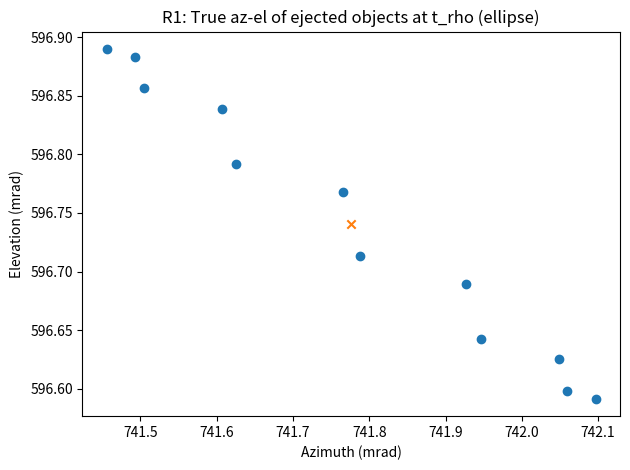
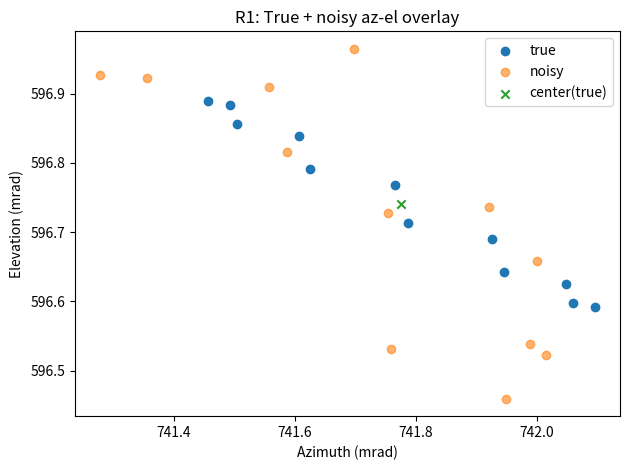
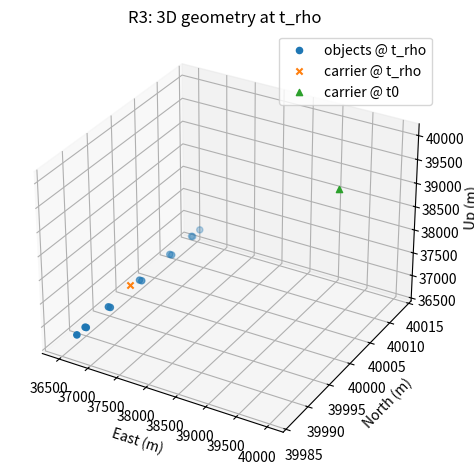

Source code (Python) for these figures, in order:
#!/usr/bin/env python3
from __future__ import annotations

import argparse
from dataclasses import dataclass, asdict
from pathlib import Path

import numpy as np
import matplotlib.pyplot as plt


# -----------------------------
# Coordinate transforms (ENU)
# -----------------------------
def cart2sph_ENU(xyz: np.ndarray) -> np.ndarray:
    """
    ENU Cartesian -> spherical [r, az, el]
      az: clockwise from North (ENU: x=East, y=North)
      el: elevation above horizontal plane (ENU)
    """
    x = xyz[..., 0]  # East
    y = xyz[..., 1]  # North
    z = xyz[..., 2]  # Up

    r = np.sqrt(x * x + y * y + z * z)
    rho = np.sqrt(x * x + y * y)

    # azimuth clockwise from North:
    az = np.arctan2(x, y)
    # elevation above horizontal:
    el = np.arctan2(z, rho)

    return np.stack([r, az, el], axis=-1)


def sph2cart_ENU(rae: np.ndarray) -> np.ndarray:
    """
    Spherical [r, az, el] -> ENU Cartesian consistent with cart2sph_ENU.
    """
    r = rae[..., 0]
    az = rae[..., 1]
    el = rae[..., 2]

    rho = r * np.cos(el)
    z = r * np.sin(el)

    x = rho * np.sin(az)  # East
    y = rho * np.cos(az)  # North

    return np.stack([x, y, z], axis=-1)


# -----------------------------
# Rotations (paper eq 7–10)
# -----------------------------
def A1(alpha_c: float) -> np.ndarray:
    ca, sa = np.cos(alpha_c), np.sin(alpha_c)
    return np.array([[ca, sa, 0.0], [-sa, ca, 0.0], [0.0, 0.0, 1.0]], dtype=float)


def A2(eps_c: float) -> np.ndarray:
    ce, se = np.cos(eps_c), np.sin(eps_c)
    return np.array([[1.0, 0.0, 0.0], [0.0, se, ce], [0.0, -ce, se]], dtype=float)


def A_total(alpha_c: float, eps_c: float) -> np.ndarray:
    # paper eq (9): 1vδi = A2 * A1 * 1vi
    A = A2(eps_c) @ A1(alpha_c)
    return A


# -----------------------------
# Parameters
# -----------------------------
@dataclass(frozen=True)
class Params:
    # Scenario
    n: int = 12
    t0: float = 0.0
    t_rho: float = 1.0
    g: float = 9.81

    # Speeds
    v_delta: float = 20.0  # m/s lateral (dispersion)
    v_L: float = 200.0  # m/s longitudinal ejection speed

    # Carrier state at ejection (paper gives km and km/s; we store meters, m/s)
    xc_m: tuple[float, float, float] = (40e3, 40e3, 40e3)
    vc_mps: tuple[float, float, float] = (-3.2e3, 0.0, -3.0e3)

    # Carrier velocity pointing angles used for rotation (paper)
    alpha_c_deg: float = -90.0
    eps_c_deg: float = -43.0

    # Radar measurement noise (paper Sec. 5)
    sigma_r: float = 5.0  # m
    sigma_az: float = 0.15e-3  # rad
    sigma_el: float = 0.15e-3  # rad

    # “Position measurement RMSE” used in Table 1 formulas (paper lists sigma_w = 10m)
    sigma_w: float = 10.0  # m

    # Carrier track uncertainties (paper Sec. 5)
    sigma_p: float = 5.0  # m (carrier position RMSE)
    sigma_vc: float = 5.0  # m/s (carrier speed RMSE)

    # Doppler noise (paper Sec. 5)
    sigma_D: float = 1.0  # m/s

    # Momentum fraction (paper Sec. 5)
    me_over_mc: float = 0.1

    # Random seed
    seed: int = 0


# -----------------------------
# Core simulation (Sec. 6.1 A)
# -----------------------------
def run_sim(p: Params):
    rng = np.random.default_rng(p.seed)

    n = p.n
    dt = p.t_rho - p.t0

    xc = np.array(p.xc_m, dtype=float)
    vc = np.array(p.vc_mps, dtype=float)

    alpha_c = np.deg2rad(p.alpha_c_deg)
    eps_c = np.deg2rad(p.eps_c_deg)

    # (Option A step 1) unit dispersion vectors around radar (paper eq 6 with eq 4)
    angles = 2.0 * np.pi * np.arange(1, n + 1) / n
    v_unit_circle = np.stack(
        [np.sin(angles), np.cos(angles), np.zeros_like(angles)], axis=1
    )

    # (Option A step 2) rotate around carrier (paper eq 9)
    A = A_total(alpha_c, eps_c)
    v_unit_disp_carrier = (A @ v_unit_circle.T).T  # (n,3)

    # sanity: A is orthogonal -> inv = A.T
    A_inv = A.T

    # carrier direction unit vector (from vc vector)
    vc_norm = np.linalg.norm(vc)
    one_vc = vc / vc_norm

    # (Option A step 3) dispersion velocities with known v_delta (paper eq 12)
    v_disp = p.v_delta * v_unit_disp_carrier

    # longitudinal ejection velocity along carrier direction (paper eq 14)
    v_long = p.v_L * one_vc

    # object initial velocities (paper eq 13)
    v_obj0 = vc + v_disp + v_long  # (n,3)

    # gravity term for position propagation
    grav_term = np.array([0.0, 0.0, -p.g]) * (dt * dt) / 2.0

    # (Option A step 4) object positions at t_rho (paper eq 15)
    x_obj_true = xc + v_obj0 * dt + grav_term

    # carrier speed after ejection (paper eq 43)
    vce = (vc_norm - p.me_over_mc * p.v_L) / (1.0 - p.me_over_mc)
    v_car_after = vce * one_vc

    # (Option A step 5) carrier position at t_rho (paper eq 16, using vce)
    x_car_true = xc + v_car_after * dt + grav_term

    # (Option A step 6A) spherical measurements (zero noise)
    u_obj_true = cart2sph_ENU(x_obj_true)

    # (Option A step 6B) spherical measurements with noise (paper eq 19–21)
    noise = np.stack(
        [
            rng.normal(0.0, p.sigma_r, size=n),
            rng.normal(0.0, p.sigma_az, size=n),
            rng.normal(0.0, p.sigma_el, size=n),
        ],
        axis=1,
    )
    u_obj_noisy = u_obj_true + noise

    # (Option A step 7) convert spherical -> Cartesian (paper eq 22)
    z_obj_true_from_u = sph2cart_ENU(u_obj_true)  # should ~match x_obj_true
    z_obj_noisy = sph2cart_ENU(u_obj_noisy)

    # (Option A step 8) center (paper eq 24)
    z0_true = z_obj_true_from_u.mean(axis=0)
    z0_noisy = z_obj_noisy.mean(axis=0)

    # (Option A step 9) rotate centered measurements into circular shape (paper eq 25/26)
    y_true = (A_inv @ (z_obj_true_from_u - z0_true).T).T
    y_noisy = (A_inv @ (z_obj_noisy - z0_noisy).T).T

    # For R1 center in spherical (they want az/el of center)
    u_center_true = cart2sph_ENU(z0_true[None, :])[0]
    u_center_noisy = cart2sph_ENU(z0_noisy[None, :])[0]
    u_carrier_true = cart2sph_ENU(x_car_true[None, :])[0]

    return {
        "params": asdict(p),
        "A": A,
        "A_inv": A_inv,
        "v_unit_circle": v_unit_circle,
        "v_unit_disp_carrier": v_unit_disp_carrier,
        "v_disp": v_disp,
        "v_long": v_long,
        "v_obj0": v_obj0,
        "x_obj_true": x_obj_true,
        "x_car_true": x_car_true,
        "u_obj_true": u_obj_true,
        "u_obj_noisy": u_obj_noisy,
        "z_obj_true_from_u": z_obj_true_from_u,
        "z_obj_noisy": z_obj_noisy,
        "z0_true": z0_true,
        "z0_noisy": z0_noisy,
        "y_true": y_true,
        "y_noisy": y_noisy,
        "u_center_true": u_center_true,
        "u_center_noisy": u_center_noisy,
        "u_carrier_true": u_carrier_true,
        "vc_norm": vc_norm,
        "vce": vce,
        "one_vc": one_vc,
        "xc": xc,
        "vc": vc,
    }


# -----------------------------
# Table 1 sigma computations
# -----------------------------
def compute_table1_sigmas(p: Params, sim: dict) -> dict[str, float]:
    """
    Computes Table 1 standard deviations (m/s) using the paper’s formulas, in a dimensionally consistent way.

    - Position-based:
        sigma_vdelta_pos ~ sqrt( (2*sigma_w^2/n) / dt^2 )
        sigma_vL_pos ~ sqrt( (sigma_w^2/n + sigma_p^2)/dt^2 + sigma_vc^2 )

    - Doppler-based:
        sigma_vL_dopp ~ sqrt( sigma_D^2 / phi_cLOS^2 + sigma_vc^2 )
        sigma_vdelta_dopp ~ sqrt( (1/n^2) * sum_{i=1..n/2} (2*sigma_D^2)/(phi_delta_i_LOS^2) )

    NOTE:
    LOS is taken to the carrier at ejection position xc (consistent with the “at ejection” geometry).
    """
    dt = p.t_rho - p.t0
    n = p.n

    # LOS to carrier at ejection
    xc = sim["xc"]
    one_LOS = xc / np.linalg.norm(xc)

    one_vc = sim["one_vc"]
    phi_cLOS = float(one_vc @ one_LOS)

    # dispersion unit vectors at carrier (eq 9 output)
    one_vdelta_i = sim["v_unit_disp_carrier"]

    # phi_delta_i_LOS (eq 53)
    phi_delta = (one_vdelta_i @ one_LOS).astype(float)  # (n,)

    # opposite pairs i and i+n/2, and for perfect symmetry phi(i) = -phi(i+n/2)
    # in sigma formula (57) we need i = 1..n/2
    phi_half = phi_delta[: n // 2]

    # Position-based sigmas
    sigma_vdelta_pos = np.sqrt((2.0 * p.sigma_w**2 / n) / (dt**2))
    sigma_vL_pos = np.sqrt(
        ((p.sigma_w**2 / n) + p.sigma_p**2) / (dt**2) + p.sigma_vc**2
    )

    # Doppler-based sigmas
    # Guard against pathological phi_cLOS ~ 0
    eps = 1e-12
    sigma_vL_dopp = np.sqrt((p.sigma_D**2) / (max(phi_cLOS**2, eps)) + p.sigma_vc**2)

    # Guard against tiny phi_delta components; in a real scenario you’d handle geometry/visibility.
    denom = np.maximum(phi_half**2, eps)
    sigma_vdelta_dopp = np.sqrt((1.0 / (n**2)) * np.sum((2.0 * p.sigma_D**2) / denom))

    # Baseline two-point differencing overall speed sd (paper compares to (34)); dimensionally consistent:
    sigma_v_2pt = np.sqrt((2.0 * p.sigma_w**2) / (dt**2))

    return {
        "sigma_vdelta_from_position": float(sigma_vdelta_pos),
        "sigma_vL_from_position": float(sigma_vL_pos),
        "sigma_vdelta_from_doppler": float(sigma_vdelta_dopp),
        "sigma_vL_from_doppler": float(sigma_vL_dopp),
        "sigma_v_baseline_2pt": float(sigma_v_2pt),
        "phi_cLOS": float(phi_cLOS),
    }


# -----------------------------
# R1–R3 outputs
# -----------------------------
def save_ranges_table(outdir: Path, sim: dict):
    u_obj_true = sim["u_obj_true"]
    z0_true = sim["z0_true"]
    x_car_true = sim["x_car_true"]
    vce = sim["vce"]

    u_center = cart2sph_ENU(z0_true[None, :])[0]
    u_car = cart2sph_ENU(x_car_true[None, :])[0]

    # CSV: index, range_m
    lines = ["item,range_m"]
    for i, r in enumerate(u_obj_true[:, 0], start=1):
        lines.append(f"object_{i},{r:.6f}")
    lines.append(f"center,{u_center[0]:.6f}")
    lines.append(f"carrier,{u_car[0]:.6f}")
    lines.append(f"carrier_speed_after_vce_mps,{vce:.6f}")

    (outdir / "ranges_table.csv").write_text("\n".join(lines) + "\n", encoding="utf-8")


def plot_R1(outdir: Path, sim: dict):
    # True az/el of objects at t_rho, plus center
    u_obj_true = sim["u_obj_true"]
    u_center_true = sim["u_center_true"]

    # Convert to mrad for plot scale
    az_mrad = u_obj_true[:, 1] * 1e3
    el_mrad = u_obj_true[:, 2] * 1e3
    azc_mrad = u_center_true[1] * 1e3
    elc_mrad = u_center_true[2] * 1e3

    plt.figure()
    plt.scatter(az_mrad, el_mrad)
    plt.scatter([azc_mrad], [elc_mrad], marker="x")
    plt.xlabel("Azimuth (mrad)")
    plt.ylabel("Elevation (mrad)")
    plt.title("R1: True az-el of ejected objects at t_rho (ellipse)")
    plt.tight_layout()
    plt.savefig(outdir / "R1_az_el_true.png", dpi=200)
    plt.close()

    # Overlay noisy positions too (requested in “Noisy simulations (i)”)
    u_obj_noisy = sim["u_obj_noisy"]
    azn_mrad = u_obj_noisy[:, 1] * 1e3
    eln_mrad = u_obj_noisy[:, 2] * 1e3

    plt.figure()
    plt.scatter(az_mrad, el_mrad, label="true")
    plt.scatter(azn_mrad, eln_mrad, label="noisy", alpha=0.6)
    plt.scatter([azc_mrad], [elc_mrad], marker="x", label="center(true)")
    plt.xlabel("Azimuth (mrad)")
    plt.ylabel("Elevation (mrad)")
    plt.title("R1: True + noisy az-el overlay")
    plt.legend()
    plt.tight_layout()
    plt.savefig(outdir / "R1_az_el_true_with_noisy_overlay.png", dpi=200)
    plt.close()


def plot_R3(outdir: Path, sim: dict):
    x_obj = sim["x_obj_true"]
    x_car = sim["x_car_true"]
    xc0 = sim["xc"]  # carrier at ejection

    fig = plt.figure()
    ax = fig.add_subplot(111, projection="3d")
    ax.scatter(x_obj[:, 0], x_obj[:, 1], x_obj[:, 2], label="objects @ t_rho")
    ax.scatter([x_car[0]], [x_car[1]], [x_car[2]], marker="x", label="carrier @ t_rho")
    ax.scatter([xc0[0]], [xc0[1]], [xc0[2]], marker="^", label="carrier @ t0")
    ax.set_xlabel("East (m)")
    ax.set_ylabel("North (m)")
    ax.set_zlabel("Up (m)")
    ax.set_title("R3: 3D geometry at t_rho")
    ax.legend()
    plt.tight_layout()
    plt.savefig(outdir / "R3_3d_geometry.png", dpi=200)
    plt.close(fig)


def save_table1(outdir: Path, sigmas: dict):
    lines = ["quantity,value"]
    for k, v in sigmas.items():
        lines.append(f"{k},{v:.12g}")
    (outdir / "table1_sigmas.csv").write_text("\n".join(lines) + "\n", encoding="utf-8")


# -----------------------------
# Main
# -----------------------------
def parse_args():
    ap = argparse.ArgumentParser()
    ap.add_argument("--outdir", type=str, default="outputs", help="Output directory")
    ap.add_argument(
        "--seed", type=int, default=0, help="Random seed for noisy measurements"
    )

    # Optional overrides if you need them quickly:
    ap.add_argument("--n", type=int, default=12)
    ap.add_argument("--t_rho", type=float, default=1.0)
    ap.add_argument("--v_delta", type=float, default=20.0)
    ap.add_argument("--v_L", type=float, default=200.0)
    ap.add_argument("--sigma_r", type=float, default=5.0)
    ap.add_argument(
        "--sigma_az_mrad", type=float, default=0.15, help="az std dev in mrad"
    )
    ap.add_argument(
        "--sigma_el_mrad", type=float, default=0.15, help="el std dev in mrad"
    )
    return ap.parse_args()


def main():
    args = parse_args()
    outdir = Path(args.outdir)
    outdir.mkdir(parents=True, exist_ok=True)

    p = Params(
        n=args.n,
        t_rho=args.t_rho,
        v_delta=args.v_delta,
        v_L=args.v_L,
        sigma_r=args.sigma_r,
        sigma_az=args.sigma_az_mrad * 1e-3,
        sigma_el=args.sigma_el_mrad * 1e-3,
        seed=args.seed,
    )

    sim = run_sim(p)
    sigmas = compute_table1_sigmas(p, sim)

    # Save arrays for inspection / downstream work
    np.savez(
        outdir / "arrays_true_and_meas.npz",
        **{k: v for k, v in sim.items() if k != "params"},
        params=np.array([str(sim["params"])], dtype=object),
    )

    # R1–R3 + tables
    plot_R1(outdir, sim)
    plot_R3(outdir, sim)
    save_ranges_table(outdir, sim)
    save_table1(outdir, sigmas)

    # Console summary
    print(f"Wrote outputs to: {outdir.resolve()}")
    print("Key outputs:")
    print("  - arrays_true_and_meas.npz")
    print("  - ranges_table.csv")
    print("  - table1_sigmas.csv")
    print("  - R1_az_el_true.png")
    print("  - R1_az_el_true_with_noisy_overlay.png")
    print("  - R3_3d_geometry.png")
    print("")
    print("Carrier speed after ejection vce (m/s):", sim["vce"])
    print("Table1 sigmas (m/s):")
    for k in [
        "sigma_vdelta_from_position",
        "sigma_vL_from_position",
        "sigma_vdelta_from_doppler",
        "sigma_vL_from_doppler",
        "sigma_v_baseline_2pt",
    ]:
        print(f"  {k}: {sigmas[k]}")


if __name__ == "__main__":
    main()
